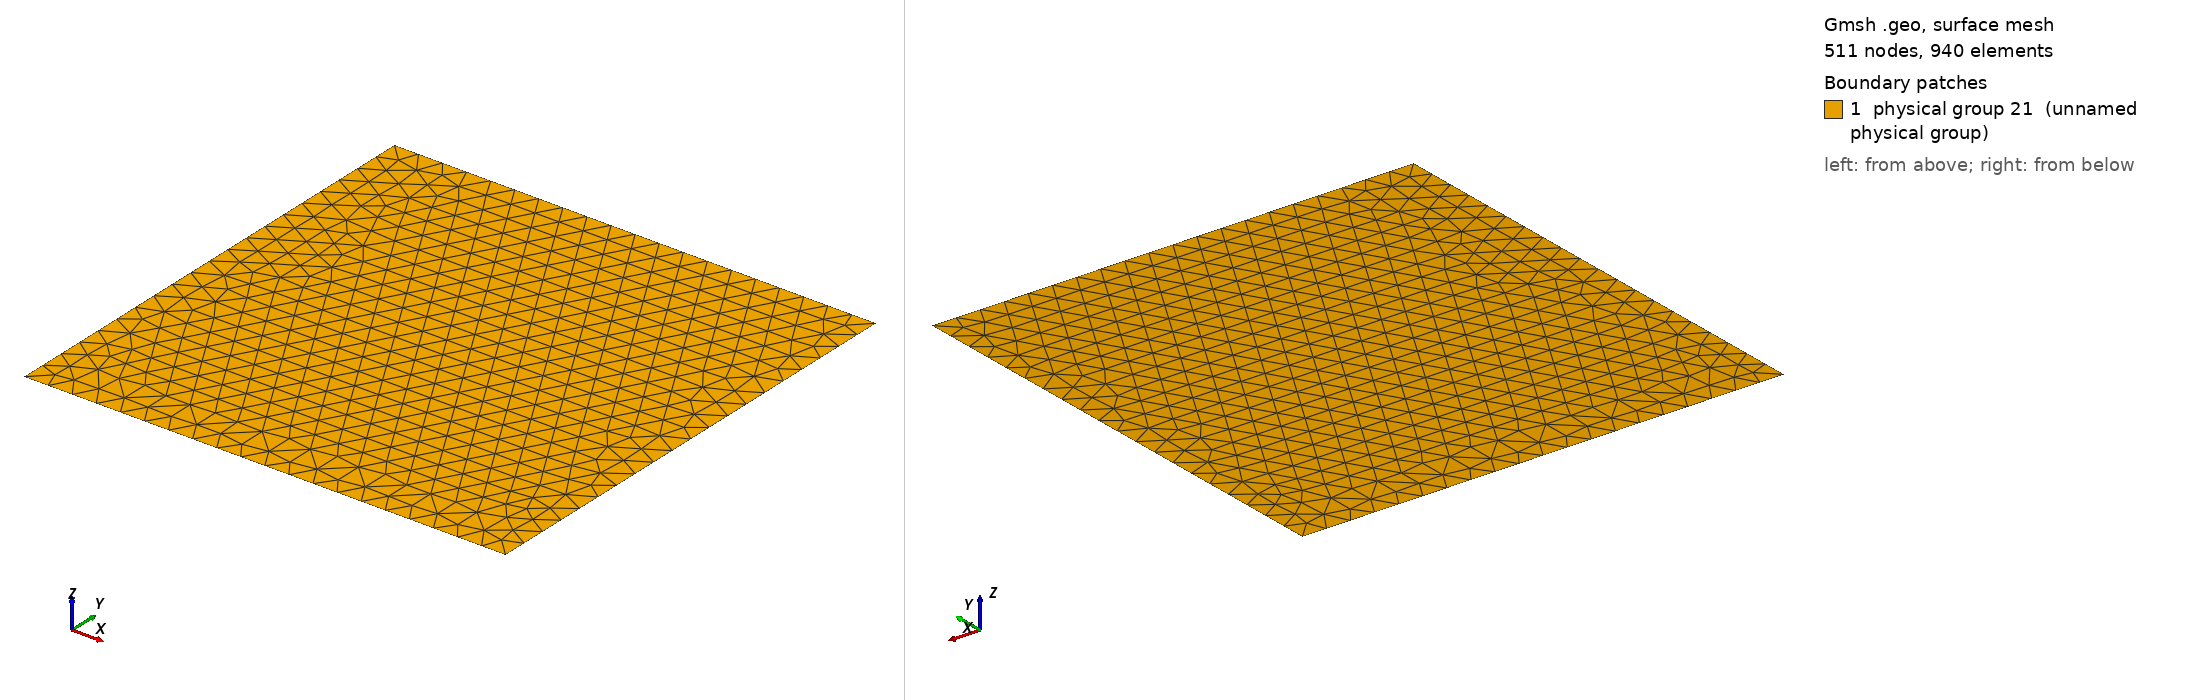

Gmsh geometry script, surface-meshed: 511 nodes, 940 surface elements. Boundary patches (legend numbers): 1 physical group 21 (unnamed physical group). Left view from above one corner, right view from below the opposite corner. Legend entries are the model's physical surfaces. The drawing asked Gmsh for element sizes between 1% and 20% of the model's largest extent; the script's own settings can give other sizes.

=== square.geo (drawn) ===
// define a len variable
len = 20.0;

Point(1) = {0.0, 0.0, 0.0, 1.0};
Point(2) = {0.0, len, 0.0, 1.0};
Point(3) = {len, len, 0.0, 1.0};
Point(4) = {len, 0.0, 0.0, 1.0};

Line(1) = {1,2};
Line(2) = {2,3};
Line(3) = {3,4};
Line(4) = {4,1};

Physical Line(7) = {1};
Physical Line(8) = {2};
Physical Line(9) = {3};
Physical Line(10) = {4};

Line Loop(15) = {1,2,3,4};

Plane Surface(20) = {15};

Physical Surface(21) = {20};
